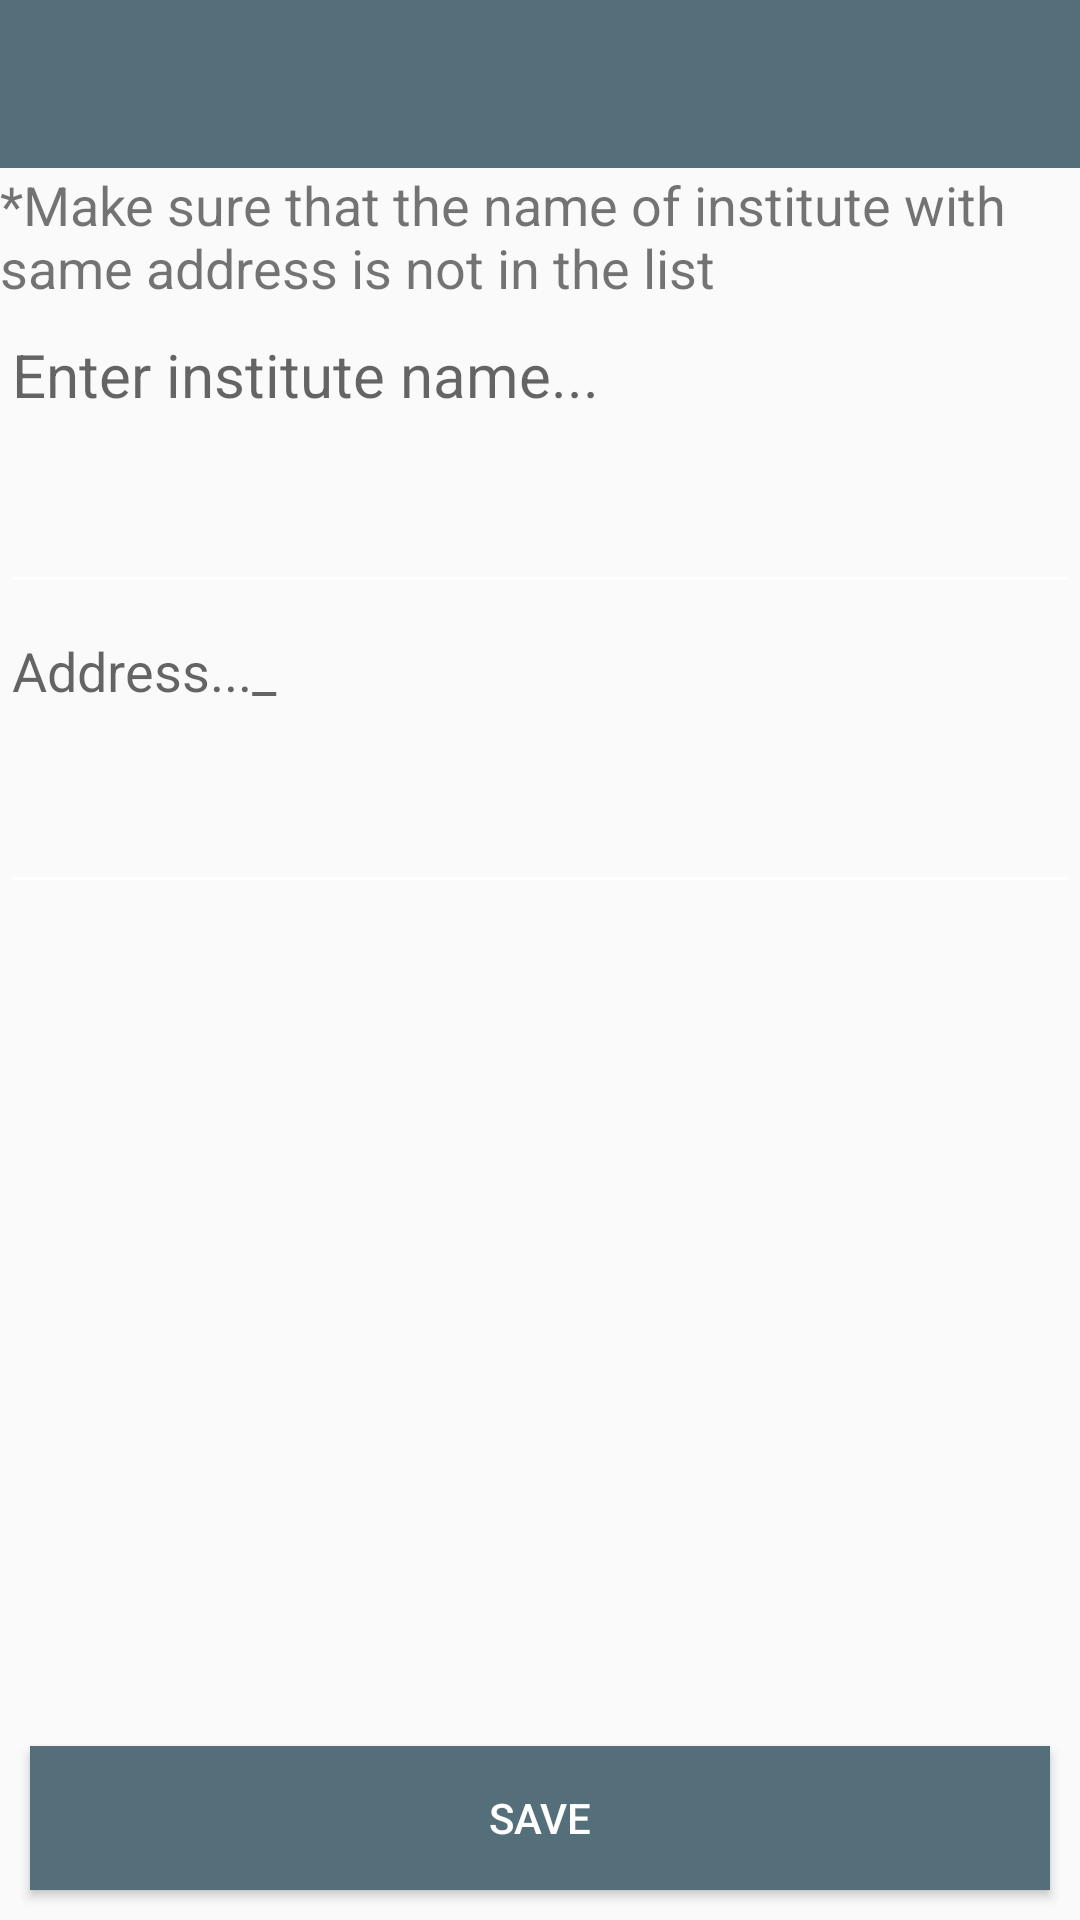

Write the Android layout XML for this screen, with the resource values it uses.
<!-- AndroidManifest.xml: application theme AppTheme -->
<!-- res/layout/activity_add_new_college_.xml -->
<?xml version="1.0" encoding="utf-8"?>
<RelativeLayout xmlns:android="http://schemas.android.com/apk/res/android"
    xmlns:app="http://schemas.android.com/apk/res-auto"
    xmlns:tools="http://schemas.android.com/tools"
    android:layout_width="match_parent"
    android:layout_height="match_parent"
    tools:context="com.kumar.vikas.jecchat.AddNewCollege_Activity">

    <include layout="@layout/tool_bar"
        android:id="@+id/include2" />

    <EditText
        android:id="@+id/saveCollegeNameAdd"
        android:layout_width="match_parent"
        android:layout_height="100dp"
        android:layout_alignParentStart="true"
        android:layout_below="@+id/textView7"
        android:ems="10"
        android:gravity="top"
        android:hint="Enter institute name..."
        android:inputType="textPersonName"
        android:textSize="20sp" />

    <Button
        android:id="@+id/saveCollege"
        android:layout_width="match_parent"
        android:layout_height="wrap_content"
        android:layout_alignParentBottom="true"
        android:layout_centerHorizontal="true"
        android:layout_margin="10dp"
        android:layout_marginBottom="20dp"
        android:background="?attr/colorPrimary"
        android:text="save"
        android:textColor="@color/colorWhite" />

    <EditText
        android:id="@+id/addressOfCollege"
        android:layout_width="match_parent"
        android:layout_height="100dp"
        android:layout_alignParentStart="true"
        android:layout_below="@+id/saveCollegeNameAdd"
        android:ems="10"
        android:gravity="start"
        android:hint="Address..._"
        android:inputType="textPersonName" />

    <TextView
        android:id="@+id/textView7"
        android:layout_width="wrap_content"
        android:layout_height="wrap_content"
        android:layout_alignParentStart="true"
        android:layout_below="@+id/include2"
        android:text="*Make sure that the name of institute with same address is not in the list"
        android:textSize="18sp" />

</RelativeLayout>
<!-- res/layout/tool_bar.xml (included above) -->
<?xml version="1.0" encoding="utf-8"?>
<android.support.v7.widget.Toolbar xmlns:android="http://schemas.android.com/apk/res/android"
    xmlns:app="http://schemas.android.com/apk/res-auto"
    android:id="@+id/tool_bar"
    android:layout_width="match_parent"
    android:layout_height="wrap_content"
    android:background="@color/dark_gray"
    android:theme="@style/AppTheme"
    app:titleTextColor="@color/common_google_signin_btn_text_dark_default"
    app:layout_scrollFlags="scroll|enterAlways">

</android.support.v7.widget.Toolbar>
<!-- resources referenced by this layout -->
<resources>
  <color name="colorWhite">#ffffff</color>
  <color name="dark_gray">#546e7a</color>
  <style name="AppTheme" parent="Theme.AppCompat.Light.NoActionBar">
          
          <item name="colorPrimary">@color/colorPrimary</item>
          <item name="colorPrimaryDark">@color/colorPrimaryDark</item>
          <item name="colorAccent">@color/colorAccent</item>
          <item name="android:textColorSecondary">@android:color/white</item>
          
      </style>
  <color name="colorPrimary">#546e7a</color>
  <color name="colorPrimaryDark">#29434e</color>
  <color name="colorAccent">#819ca9</color>
</resources>
